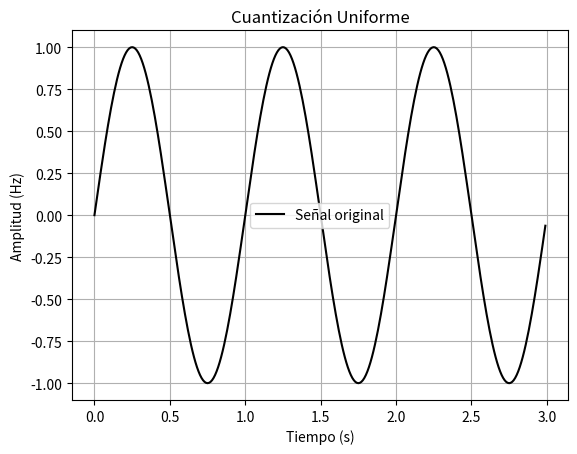
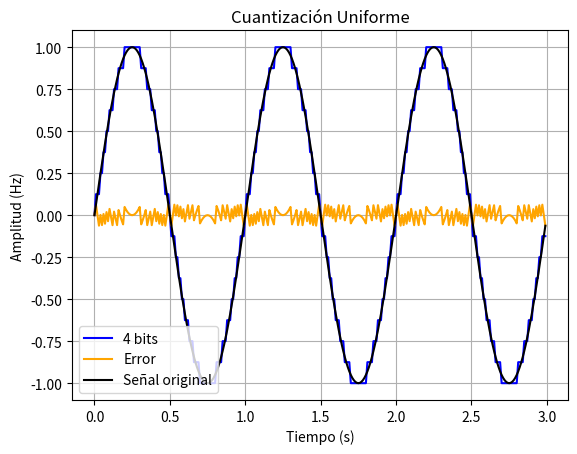
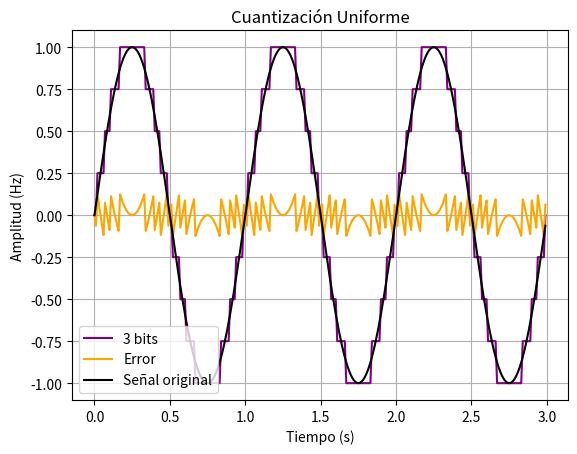
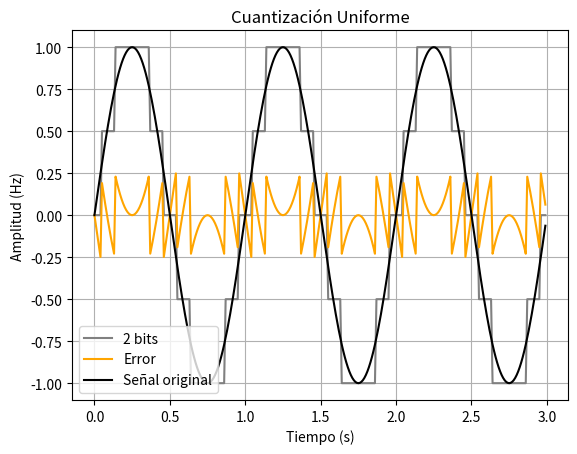

Write the Python code that produced these figures, in order.
# [redacted]
# [redacted]

# Práctica 1 - Cuantización de Señales
# Tarea 4.1 - Cuantización Uniforme

import numpy as np
import matplotlib.pyplot as plt

# --------------------------------------------------------------- #

# Múltiples plots

fig, graph=plt.subplots(1)
fig2, graph2=plt.subplots(1)
fig3, graph3=plt.subplots(1)
fig4, graph4=plt.subplots(1)

# fig, graph=plt.subplots(2, 2)
# fig.suptitle('Cuantización Uniforme')
#
# for g in graph.flat:
#     g.set(xlabel='Tiempo (s)', ylabel='Amplitud (Hz)')
#
# fig.tight_layout()

# --------------------------------------------------------------- #

# Generación de la señal original

Fs=100 # Frecuencia de muestreo / Ts=0.01
time=3 # Tiempo de duración de la señal
A=F=1 # Amplitud y frecuencia
t=np.arange(0, time, 1/Fs)
signal=A*np.sin(t*F*2*np.pi)

# Función para la cuantización
def quantize(s, delta):
    return delta*np.round(s/delta)

# Mostrar gráficas
graph.set_title('Cuantización Uniforme')
graph.plot(t, signal, color='black', label='Señal original')
graph.set_xlabel('Tiempo (s)')
graph.set_ylabel('Amplitud (Hz)')
graph.grid()
graph.legend()

# graph[0, 0].plot(t, signal, color='black', label='Original')
# graph[0, 0].set_title('Señal original')
# graph[0, 0].grid()

# --------------------------------------------------------------- #

# NOTA -> En este caso la saturación no tendrá ningún efecto, por lo
#         que aparecerá comentada a lo largo del ejercicio.

# Saturación

# satFijaMax=np.maximum(signal,-1)
# satFijaMin=np.minimum(satFijaMax,1)

# --------------------------------------------------------------- #

# Para 4 bits -> delta = 2/2^4 = 2/16
x=16
delta=2/x

# Cuantización
signalQ=quantize(signal, delta)

# Error
signalE=signalQ-signal

# Mostrar gráficas
graph2.plot(t, signalQ, color='blue', label='4 bits')
# graph[0, 1].plot(t, signalQ, color='blue', label='4 bits')
graph2.plot(t, signalE, color='orange', label='Error')
# graph[0, 1].plot(t, signalE, color='orange', label='Error')
graph2.set_title('Cuantización Uniforme')
graph2.plot(t, signal, color='black', label='Señal original')
graph2.set_xlabel('Tiempo (s)')
graph2.set_ylabel('Amplitud (Hz)')
graph2.grid()
graph2.legend()

# graph[0, 1].set_title('4 bits')
# graph[0, 1].grid()
# graph[0, 1].legend()

# SNR
Ex=A**2/2
SNR=10*np.log10(Ex/(delta**2/12)) # SNR teórico
print('SNR teórico para 4 bits ->', SNR, 'db')

SNRsim=10*np.log10(sum(signal*signal)/sum(signalE*signalE)) # SNR obtenido
print('SNR para 4 bits ->', SNRsim, 'db')

# --------------------------------------------------------------- #

# Para 3 bits -> delta = 2/2^3 = 2/8
x=8
delta=2/x

# Cuantización
signalQ=quantize(signal, delta)

# Error
signalE=signalQ-signal

# Mostrar gráficas
graph3.plot(t, signalQ, color='purple', label='3 bits')
# graph[1, 0].plot(t, signalQ, color='purple', label='3 bits')
graph3.plot(t, signalE, color='orange', label='Error')
# graph[1, 0].plot(t, signalE, color='orange', label='Error')
graph3.set_title('Cuantización Uniforme')
graph3.plot(t, signal, color='black', label='Señal original')
graph3.set_xlabel('Tiempo (s)')
graph3.set_ylabel('Amplitud (Hz)')
graph3.grid()
graph3.legend()

# graph[1, 0].set_title('3 bits')
# graph[1, 0].grid()
# graph[1, 0].legend()

# SNR
Ex=A**2/2
SNR=10*np.log10(Ex/(delta**2/12)) # SNR teórico
print('SNR teórico para 3 bits ->', SNR, 'db')

SNRsim=10*np.log10(sum(signal*signal)/sum(signalE*signalE)) # SNR obtenido
print('SNR para 3 bits ->', SNRsim, 'db')

# --------------------------------------------------------------- #

# Para 2 bits -> delta = 2/2^2 = 2/4
x=4
delta=2/x

# Cuantización
signalQ=quantize(signal, delta)

# Error
signalE=signalQ-signal

# Mostrar gráficas
graph4.plot(t, signalQ, color='grey', label='2 bits')
# graph[1, 1].plot(t, signalQ, color='grey', label='2 bits')
graph4.plot(t, signalE, color='orange', label='Error')
# graph[1, 1].plot(t, signalE, color='orange', label='Error')
graph4.set_title('Cuantización Uniforme')
graph4.plot(t, signal, color='black', label='Señal original')
graph4.set_xlabel('Tiempo (s)')
graph4.set_ylabel('Amplitud (Hz)')
graph4.grid()
graph4.legend()

# graph[1, 1].set_title('2 bits')
# graph[1, 1].grid()
# graph[1, 1].legend()

# SNR
Ex=A**2/2
SNR=10*np.log10(Ex/(delta**2/12)) # SNR teórico
print('SNR teórico para 2 bits ->', SNR, 'db')

SNRsim=10*np.log10(sum(signal*signal)/sum(signalE*signalE)) # SNR obtenido
print('SNR para 2 bits ->', SNRsim, 'db')
